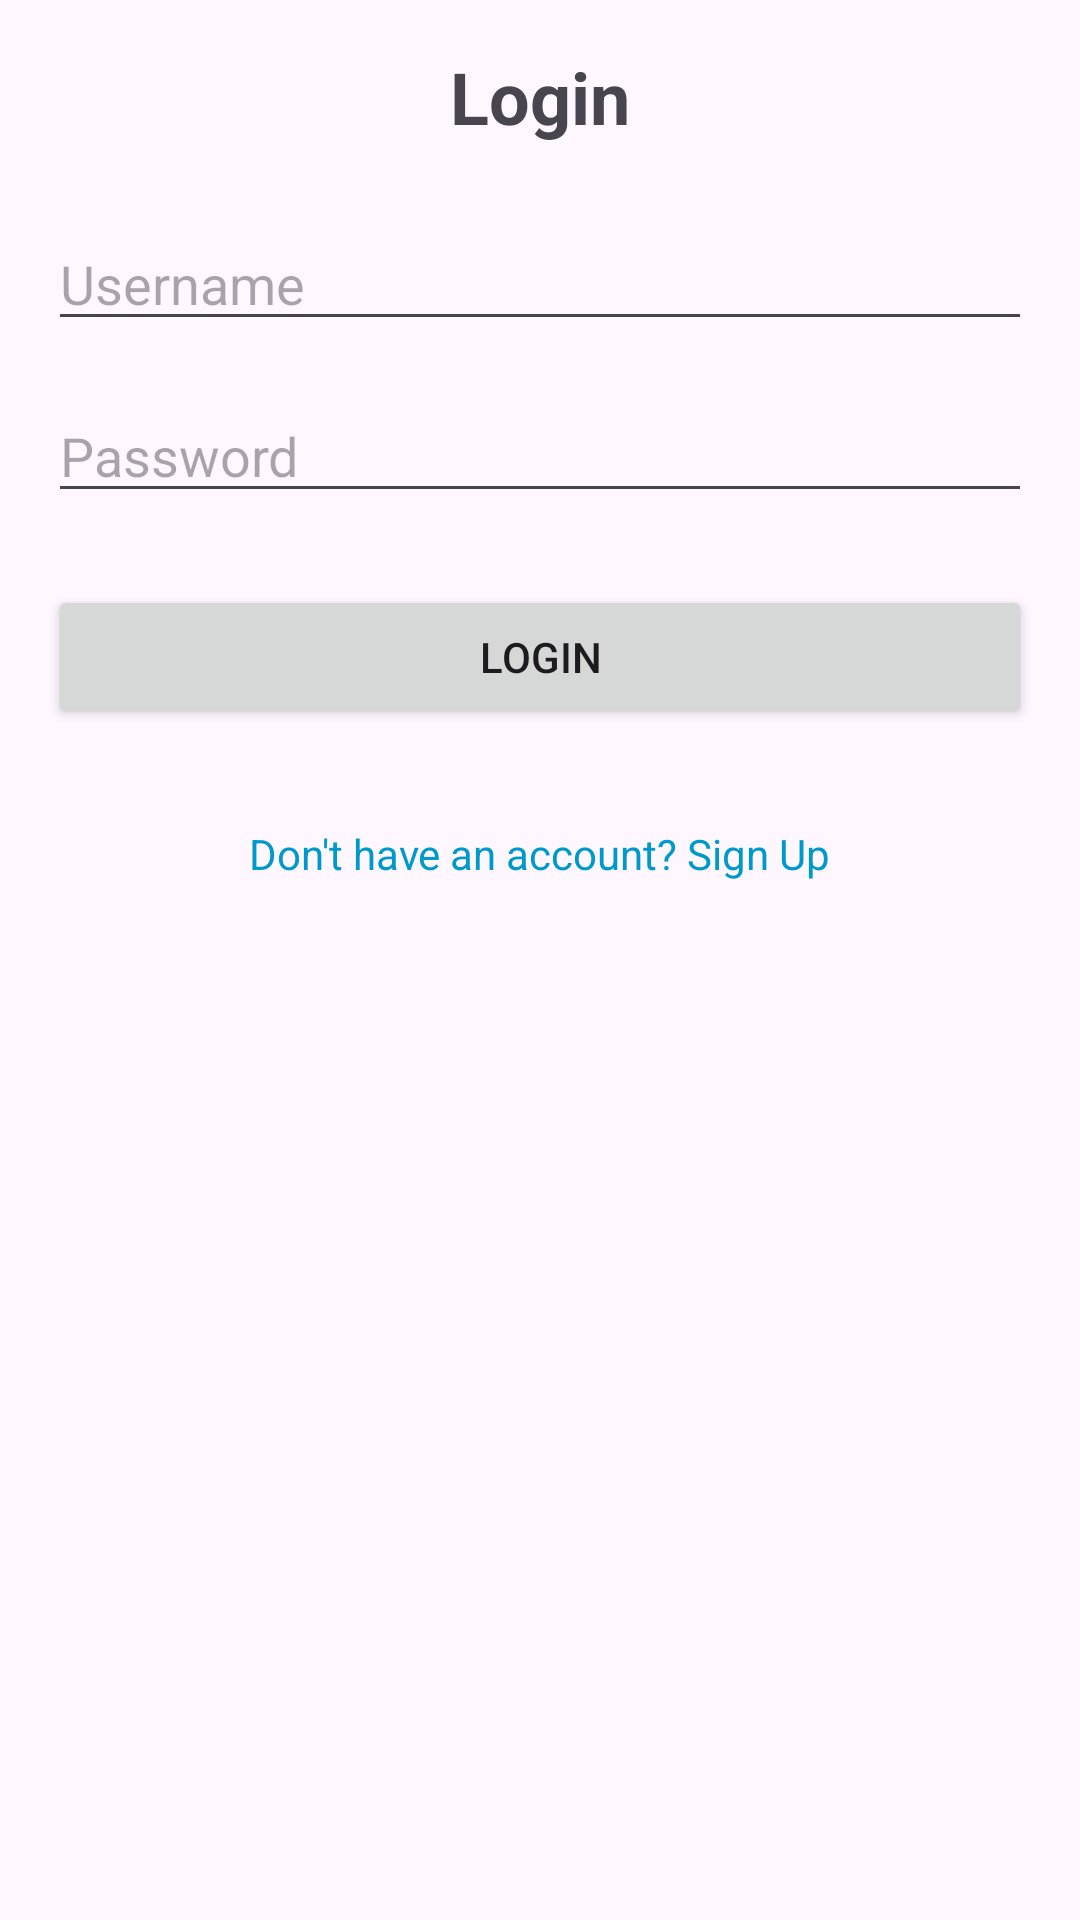

This screen was rendered from an Android layout file. Write that file and the resources it references.
<!-- AndroidManifest.xml: application theme Theme.JobsRUs -->
<!-- res/layout/activity_login.xml -->
<?xml version="1.0" encoding="utf-8"?>
<RelativeLayout xmlns:android="http://schemas.android.com/apk/res/android"
    android:layout_width="match_parent"
    android:layout_height="match_parent"
    xmlns:tools="http://schemas.android.com/tools"
    android:padding="16dp"
    tools:context=".LoginActivity">

    <TextView
        android:id="@+id/loginTitle"
        android:layout_width="wrap_content"
        android:layout_height="wrap_content"
        android:text="Login"
        android:textSize="24sp"
        android:textStyle="bold"
        android:layout_centerHorizontal="true"
        android:layout_marginBottom="24dp" />

    <EditText
        android:id="@+id/usernameEditText"
        android:layout_width="match_parent"
        android:layout_height="wrap_content"
        android:hint="Username"
        android:inputType="text"
        android:layout_below="@id/loginTitle"
        android:layout_marginBottom="16dp" />

    <EditText
        android:id="@+id/passwordEditText"
        android:layout_width="match_parent"
        android:layout_height="wrap_content"
        android:hint="Password"
        android:inputType="textPassword"
        android:layout_below="@id/usernameEditText"
        android:layout_marginBottom="24dp" />

    <Button
        android:id="@+id/loginButton"
        android:layout_width="match_parent"
        android:layout_height="wrap_content"
        android:text="Login"
        android:layout_below="@id/passwordEditText"
        android:layout_marginBottom="16dp" />

    <TextView
        android:id="@+id/signupLink"
        android:layout_width="wrap_content"
        android:layout_height="wrap_content"
        android:text="Don't have an account? Sign Up"
        android:textColor="@android:color/holo_blue_dark"
        android:layout_below="@id/loginButton"
        android:layout_centerHorizontal="true"
        android:layout_marginTop="16dp" />

</RelativeLayout>
<!-- resources referenced by this layout -->
<resources>
  <style name="Theme.JobsRUs" parent="Base.Theme.JobsRUs" />
  <style name="Base.Theme.JobsRUs" parent="Theme.Material3.DayNight.NoActionBar">
          
          
      </style>
</resources>
